2-way image classification set "DUCKDUCKGO_AUTO" from GitHub (ITALICOder/INAJAI); label vocabulary: duck, not duck.

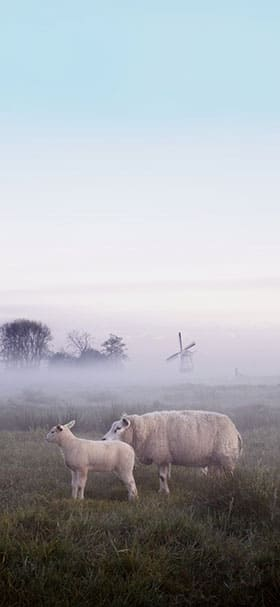
Label: not duck

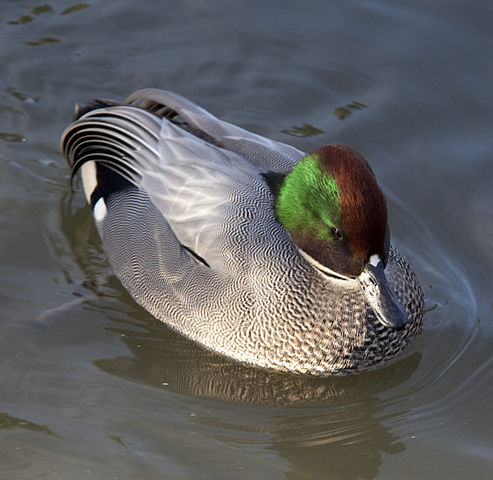
Label: duck

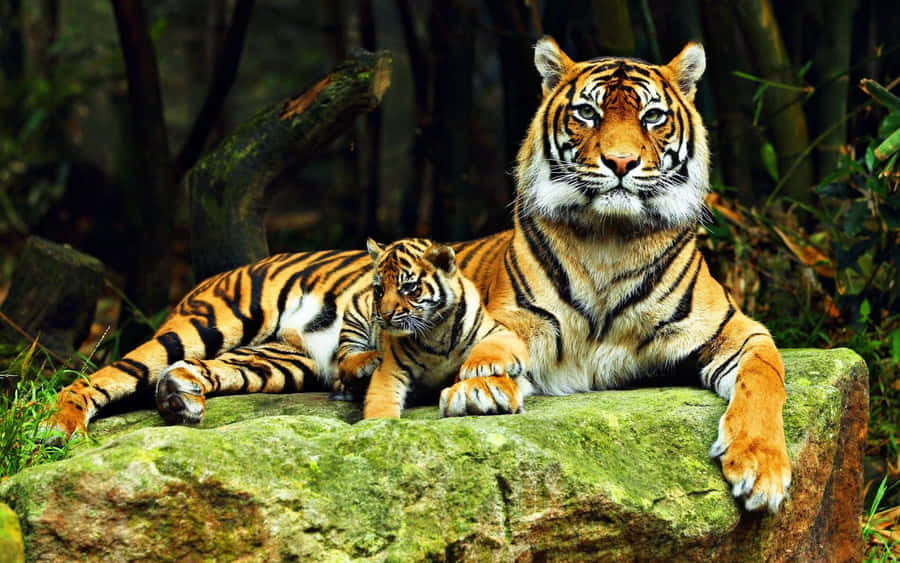
Label: not duck

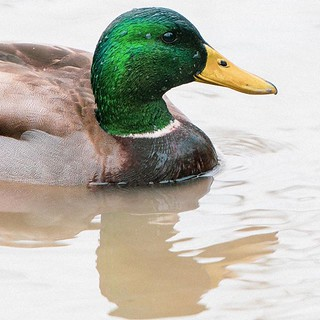
Label: duck

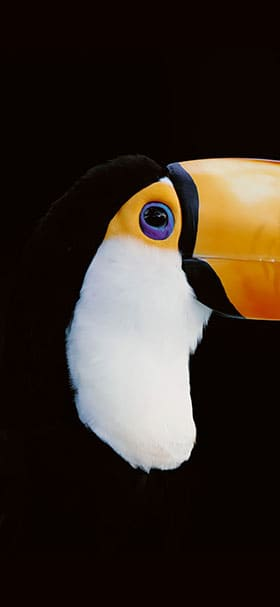
Label: not duck

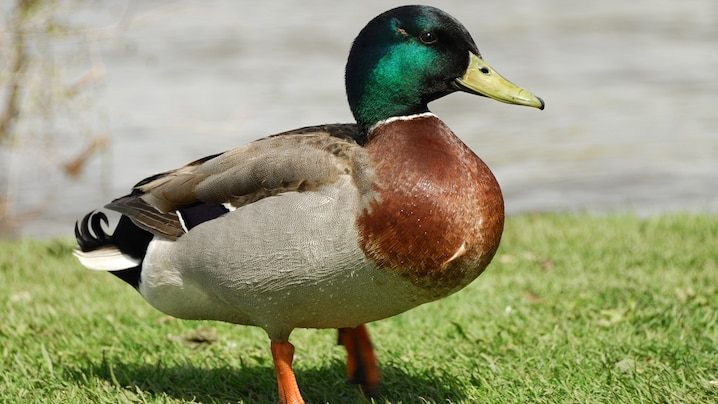
Label: duck
